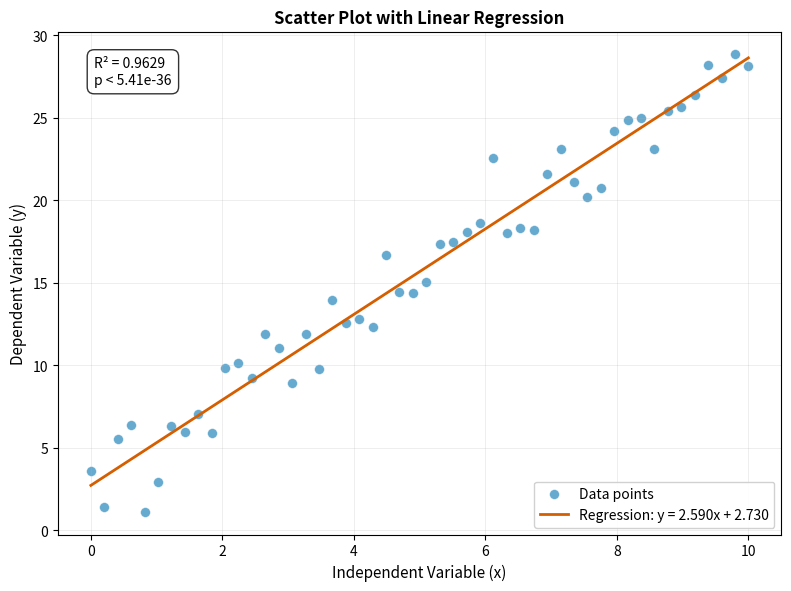

Reproduce this figure in Python.
#!/usr/bin/env python3
"""
═══════════════════════════════════════════════════════════════════════════════
SOLUTION: Easy Exercise 2 — Scatter Plot with Linear Regression
═══════════════════════════════════════════════════════════════════════════════

This solution demonstrates scatter plot creation with linear regression line,
R² annotation and colourblind-friendly styling.

LICENCE
───────
© 2025 Antonio Clim. All rights reserved.
See README.md for full licence terms.
═══════════════════════════════════════════════════════════════════════════════
"""

from __future__ import annotations

import logging
from dataclasses import dataclass
from pathlib import Path
from typing import TYPE_CHECKING

import matplotlib.pyplot as plt
import numpy as np
from scipy import stats

if TYPE_CHECKING:
    from matplotlib.axes import Axes
    from matplotlib.figure import Figure

logging.basicConfig(level=logging.INFO, format="%(levelname)s: %(message)s")
logger = logging.getLogger(__name__)


# ═══════════════════════════════════════════════════════════════════════════════
# DATA STRUCTURES
# ═══════════════════════════════════════════════════════════════════════════════


@dataclass
class RegressionResult:
    """Container for linear regression results."""

    slope: float
    intercept: float
    r_squared: float
    p_value: float
    std_err: float

    def predict(self, x: np.ndarray) -> np.ndarray:
        """Predict y values for given x."""
        return self.slope * x + self.intercept

    def equation_string(self) -> str:
        """Return formatted equation string."""
        sign = "+" if self.intercept >= 0 else "-"
        return f"y = {self.slope:.3f}x {sign} {abs(self.intercept):.3f}"


# ═══════════════════════════════════════════════════════════════════════════════
# SOLUTION IMPLEMENTATION
# ═══════════════════════════════════════════════════════════════════════════════


def generate_sample_data(
    n_points: int = 50,
    noise_level: float = 2.0,
    seed: int = 42,
) -> tuple[np.ndarray, np.ndarray]:
    """
    Generate sample data with linear relationship plus noise.

    Parameters
    ----------
    n_points : int
        Number of data points to generate.
    noise_level : float
        Standard deviation of Gaussian noise.
    seed : int
        Random seed for reproducibility.

    Returns
    -------
    tuple
        (x, y) arrays of data points.
    """
    rng = np.random.default_rng(seed)

    # Generate x values
    x = np.linspace(0, 10, n_points)

    # True relationship: y = 2.5x + 3 + noise
    y = 2.5 * x + 3 + rng.normal(0, noise_level, n_points)

    return x, y


def perform_linear_regression(
    x: np.ndarray,
    y: np.ndarray,
) -> RegressionResult:
    """
    Perform linear regression using scipy.stats.

    Parameters
    ----------
    x : np.ndarray
        Independent variable values.
    y : np.ndarray
        Dependent variable values.

    Returns
    -------
    RegressionResult
        Container with regression statistics.
    """
    result = stats.linregress(x, y)

    return RegressionResult(
        slope=result.slope,
        intercept=result.intercept,
        r_squared=result.rvalue**2,
        p_value=result.pvalue,
        std_err=result.stderr,
    )


def create_scatter_with_regression(
    x: np.ndarray,
    y: np.ndarray,
    regression: RegressionResult,
    output_path: Path | None = None,
) -> tuple[Figure, Axes]:
    """
    Create scatter plot with regression line and R² annotation.

    This function demonstrates:
    - Scatter plot with appropriate marker size and alpha
    - Overlaid regression line
    - Text annotation with statistical results
    - Colourblind-friendly palette (Wong)

    Parameters
    ----------
    x : np.ndarray
        Independent variable values.
    y : np.ndarray
        Dependent variable values.
    regression : RegressionResult
        Pre-computed regression results.
    output_path : Path or None
        If provided, save the figure to this path.

    Returns
    -------
    tuple
        (fig, ax) matplotlib figure and axes objects.
    """
    # Create figure
    fig, ax = plt.subplots(figsize=(8, 6), dpi=150)

    # Wong colourblind-safe palette
    colour_scatter = "#0072B2"  # Blue
    colour_line = "#D55E00"  # Vermillion

    # Plot scatter points
    ax.scatter(
        x,
        y,
        c=colour_scatter,
        alpha=0.6,
        s=50,
        edgecolors="white",
        linewidths=0.5,
        label="Data points",
    )

    # Plot regression line
    x_line = np.array([x.min(), x.max()])
    y_line = regression.predict(x_line)
    ax.plot(
        x_line,
        y_line,
        color=colour_line,
        linewidth=2,
        label=f"Regression: {regression.equation_string()}",
    )

    # Add R² annotation
    annotation_text = (
        f"R² = {regression.r_squared:.4f}\n"
        f"p < {regression.p_value:.2e}"
    )
    ax.annotate(
        annotation_text,
        xy=(0.05, 0.95),
        xycoords="axes fraction",
        fontsize=10,
        verticalalignment="top",
        bbox=dict(boxstyle="round,pad=0.5", facecolor="white", alpha=0.8),
    )

    # Configure axes
    ax.set_xlabel("Independent Variable (x)", fontsize=11)
    ax.set_ylabel("Dependent Variable (y)", fontsize=11)
    ax.set_title(
        "Scatter Plot with Linear Regression",
        fontsize=12,
        fontweight="bold",
    )

    # Add subtle grid
    ax.grid(True, alpha=0.3, linestyle="-", linewidth=0.5)

    # Configure legend
    ax.legend(loc="lower right", framealpha=0.9, fontsize=10)

    # Tight layout
    fig.tight_layout()

    # Save if output path provided
    if output_path is not None:
        output_path = Path(output_path)
        output_path.parent.mkdir(parents=True, exist_ok=True)
        fig.savefig(output_path, dpi=300, bbox_inches="tight")
        logger.info("Figure saved to %s", output_path)

    return fig, ax


def test_solution() -> None:
    """Test the solution implementation."""
    logger.info("Testing scatter plot with regression...")

    # Test 1: Data generation
    x, y = generate_sample_data(n_points=50, seed=42)
    assert len(x) == len(y) == 50
    logger.info("✓ Data generation test passed")

    # Test 2: Regression calculation
    regression = perform_linear_regression(x, y)
    assert 0 < regression.r_squared <= 1
    assert regression.slope > 0  # Positive relationship expected
    logger.info("✓ Regression calculation test passed (R² = %.4f)", regression.r_squared)

    # Test 3: Plot creation
    fig, ax = create_scatter_with_regression(x, y, regression)
    assert fig is not None
    assert ax is not None
    plt.close(fig)
    logger.info("✓ Plot creation test passed")

    logger.info("All tests passed!")


# ═══════════════════════════════════════════════════════════════════════════════
# MAIN ENTRY POINT
# ═══════════════════════════════════════════════════════════════════════════════


def main() -> None:
    """Main entry point demonstrating the complete solution."""
    import argparse

    parser = argparse.ArgumentParser(
        description="Scatter plot with linear regression"
    )
    parser.add_argument("--test", action="store_true", help="Run tests")
    parser.add_argument("--output", type=Path, default=None, help="Output path")
    parser.add_argument("-v", "--verbose", action="store_true")
    args = parser.parse_args()

    if args.verbose:
        logging.getLogger().setLevel(logging.DEBUG)

    if args.test:
        test_solution()
        return

    # Generate data
    x, y = generate_sample_data(n_points=50, seed=42)

    # Perform regression
    regression = perform_linear_regression(x, y)
    logger.info("Regression: %s", regression.equation_string())
    logger.info("R² = %.4f, p = %.2e", regression.r_squared, regression.p_value)

    # Create plot
    fig, ax = create_scatter_with_regression(x, y, regression, output_path=args.output)

    if args.output is None:
        plt.show()


if __name__ == "__main__":
    main()
